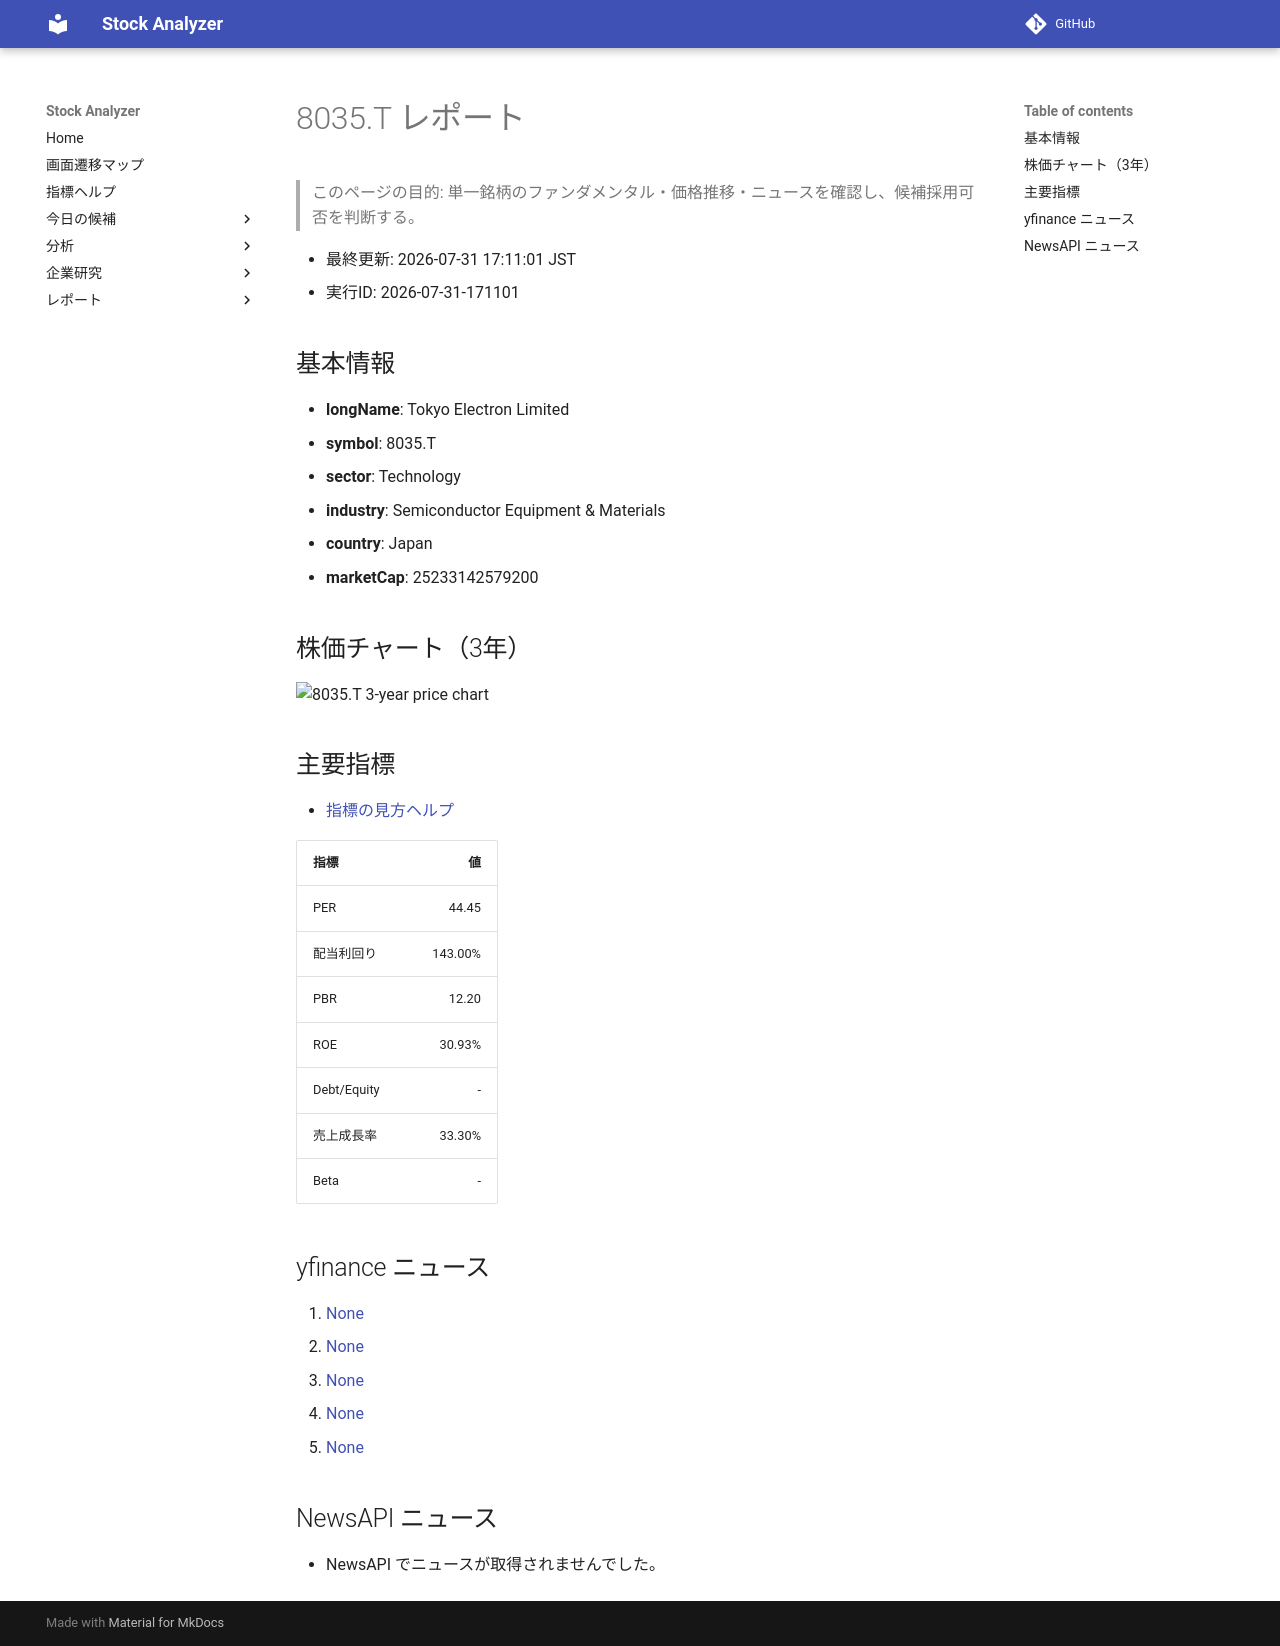

repository: Yumi-note/Making-APP · page: reports/2026-07-31/171101/8035_T/index.html · generator: mkdocs

# 8035.T レポート

> このページの目的: 単一銘柄のファンダメンタル・価格推移・ニュースを確認し、候補採用可否を判断する。

- 最終更新: 2026-07-31 17:11:01 JST
- 実行ID: 2026-07-31-171101

## 基本情報

- **longName**: Tokyo Electron Limited
- **symbol**: 8035.T
- **sector**: Technology
- **industry**: Semiconductor Equipment & Materials
- **country**: Japan
- **marketCap**: 25233142579200

## 株価チャート（3年）

![8035.T 3-year price chart](8035_T_3y.png)

## 主要指標

- [指標の見方ヘルプ](../../../../indicators.md)

| 指標 | 値 |
|---|---:|
| PER | 44.45 |
| 配当利回り | 143.00% |
| PBR | 12.20 |
| ROE | 30.93% |
| Debt/Equity | - |
| 売上成長率 | 33.30% |
| Beta | - |

## yfinance ニュース

1. [None](None)
2. [None](None)
3. [None](None)
4. [None](None)
5. [None](None)

## NewsAPI ニュース

- NewsAPI でニュースが取得されませんでした。
